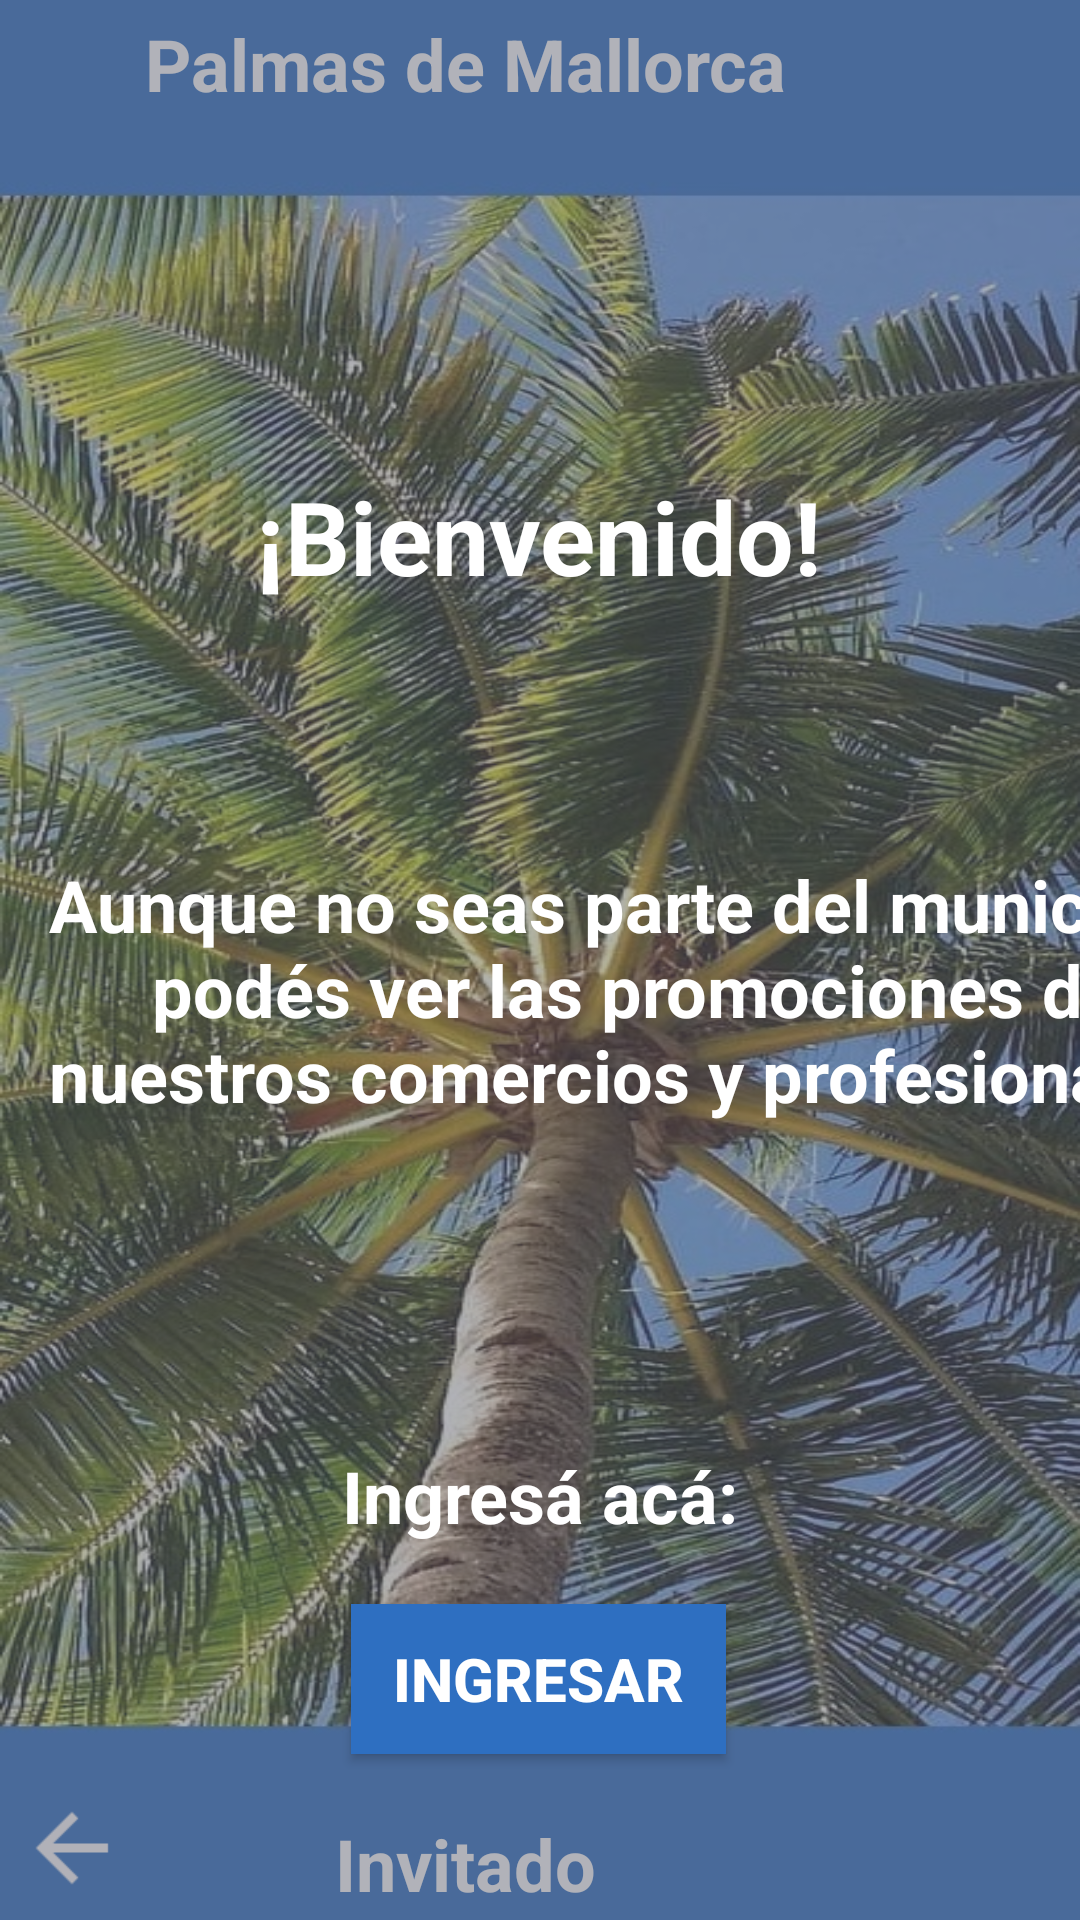

Layout XML and referenced resources for this Android screen:
<!-- AndroidManifest.xml: application theme Theme.Municipiofrontend -->
<!-- res/layout/activity_invitado_ingreso.xml -->
<?xml version="1.0" encoding="utf-8"?>
<androidx.constraintlayout.widget.ConstraintLayout xmlns:android="http://schemas.android.com/apk/res/android"
    xmlns:app="http://schemas.android.com/apk/res-auto"
    xmlns:tools="http://schemas.android.com/tools"
    android:id="@+id/main"
    android:layout_width="match_parent"
    android:layout_height="match_parent"
    android:background="@drawable/background"
    tools:context=".Activities.Usuario.Invitado.InvitadoIngreso">

    <ImageButton
        android:id="@+id/botonCambiarPantallaIzquierda"
        android:layout_width="wrap_content"
        android:layout_height="wrap_content"
        android:layout_marginBottom="2dp"
        android:backgroundTint="#00FFFFFF"
        android:scaleX="1.5"
        android:scaleY="1.5"
        app:layout_constraintBottom_toBottomOf="parent"
        app:layout_constraintStart_toStartOf="parent"
        app:srcCompat="?attr/actionModeCloseDrawable"
        app:tint="#FFFDFD"
        tools:ignore="DuplicateIds,SpeakableTextPresentCheck" />

    <TextView
        android:id="@+id/textTipoUsuario"
        android:layout_width="250dp"
        android:layout_height="30dp"
        android:layout_marginEnd="80dp"
        android:layout_marginBottom="5dp"
        android:text="Invitado"
        android:textAlignment="center"
        android:textColor="@color/white"
        android:textSize="24sp"
        android:textStyle="bold"
        app:layout_constraintBottom_toBottomOf="parent"
        app:layout_constraintEnd_toEndOf="parent" />

    <TextView
        android:id="@+id/textNombreAplicacion"
        android:layout_width="250dp"
        android:layout_height="30dp"
        android:layout_marginTop="5dp"
        android:layout_marginEnd="80dp"
        android:text="Palmas de Mallorca"
        android:textAlignment="center"
        android:textAllCaps="false"
        android:textColor="@color/white"
        android:textSize="24sp"
        android:textStyle="bold"
        app:layout_constraintEnd_toEndOf="parent"
        app:layout_constraintTop_toTopOf="parent" />

    <TextView
        android:id="@+id/filterBackground"
        android:layout_width="421dp"
        android:layout_height="728dp"
        android:background="#80656774"
        android:backgroundTint="#656774"
        android:text=" "
        app:layout_constraintBottom_toBottomOf="parent"
        app:layout_constraintEnd_toEndOf="parent"
        app:layout_constraintStart_toStartOf="parent"
        app:layout_constraintTop_toTopOf="parent"
        tools:ignore="SpeakableTextPresentCheck,TextContrastCheck" />

    <TextView
        android:id="@+id/textView10"
        android:layout_width="417dp"
        android:layout_height="108dp"
        android:layout_marginStart="4dp"
        android:layout_marginTop="84dp"
        android:layout_marginEnd="3dp"
        android:text="Aunque no seas parte del municipio, podés ver las promociones de nuestros comercios y profesionales."
        android:textAlignment="center"
        android:textColor="@color/white"
        android:textSize="24sp"
        android:textStyle="bold"
        app:layout_constraintEnd_toEndOf="parent"
        app:layout_constraintHorizontal_bias="0.0"
        app:layout_constraintStart_toStartOf="parent"
        app:layout_constraintTop_toBottomOf="@+id/textView11" />

    <TextView
        android:id="@+id/textView11"
        android:layout_width="wrap_content"
        android:layout_height="wrap_content"
        android:layout_marginStart="118dp"
        android:layout_marginTop="156dp"
        android:layout_marginEnd="117dp"
        android:text="¡Bienvenido!"
        android:textAlignment="center"
        android:textColor="@color/white"
        android:textSize="34sp"
        android:textStyle="bold"
        app:layout_constraintEnd_toEndOf="parent"
        app:layout_constraintHorizontal_bias="0.515"
        app:layout_constraintStart_toStartOf="parent"
        app:layout_constraintTop_toTopOf="parent" />

    <Button
        android:id="@+id/botonIngresoInvitado"
        android:layout_width="125dp"
        android:layout_height="50dp"
        android:layout_marginStart="150dp"
        android:layout_marginTop="20dp"
        android:layout_marginEnd="149dp"
        android:background="#2E6FC1"
        android:text="Ingresar"
        android:textAlignment="center"
        android:textColor="@color/white"
        android:textSize="20sp"
        android:textStyle="bold"
        app:layout_constraintEnd_toEndOf="parent"
        app:layout_constraintHorizontal_bias="0.516"
        app:layout_constraintStart_toStartOf="parent"
        app:layout_constraintTop_toBottomOf="@+id/textView12"
        android:onClick="irAVerPublicacionesInvitado" />

    <TextView
        android:id="@+id/textView12"
        android:layout_width="wrap_content"
        android:layout_height="wrap_content"
        android:layout_marginStart="146dp"
        android:layout_marginTop="89dp"
        android:layout_marginEnd="146dp"
        android:text="Ingresá acá:"
        android:textAlignment="center"
        android:textColor="@color/white"
        android:textSize="24sp"
        android:textStyle="bold"
        app:layout_constraintEnd_toEndOf="parent"
        app:layout_constraintStart_toStartOf="parent"
        app:layout_constraintTop_toBottomOf="@+id/textView10" />

</androidx.constraintlayout.widget.ConstraintLayout>
<!-- resources referenced by this layout -->
<resources>
  <color name="white">#FFFFFFFF</color>
  <!-- drawable background: jpg bitmap (drawable, 239657 bytes) -->
  <style name="Theme.Municipiofrontend" parent="Theme.AppCompat.Light.NoActionBar">
          
          <item name="colorPrimary">@color/purple_500</item>
          <item name="colorPrimaryVariant">@color/purple_700</item>
          <item name="colorOnPrimary">@color/white</item>
          
          <item name="colorSecondary">@color/teal_200</item>
          <item name="colorSecondaryVariant">@color/teal_700</item>
          <item name="colorOnSecondary">@color/black</item>
          
          <item name="android:statusBarColor">?attr/colorPrimaryVariant</item>
          
      </style>
  <color name="purple_500">#FF6200EE</color>
  <color name="purple_700">#FF3700B3</color>
  <color name="teal_200">#FF03DAC5</color>
  <color name="teal_700">#FF018786</color>
  <color name="black">#FF000000</color>
</resources>
